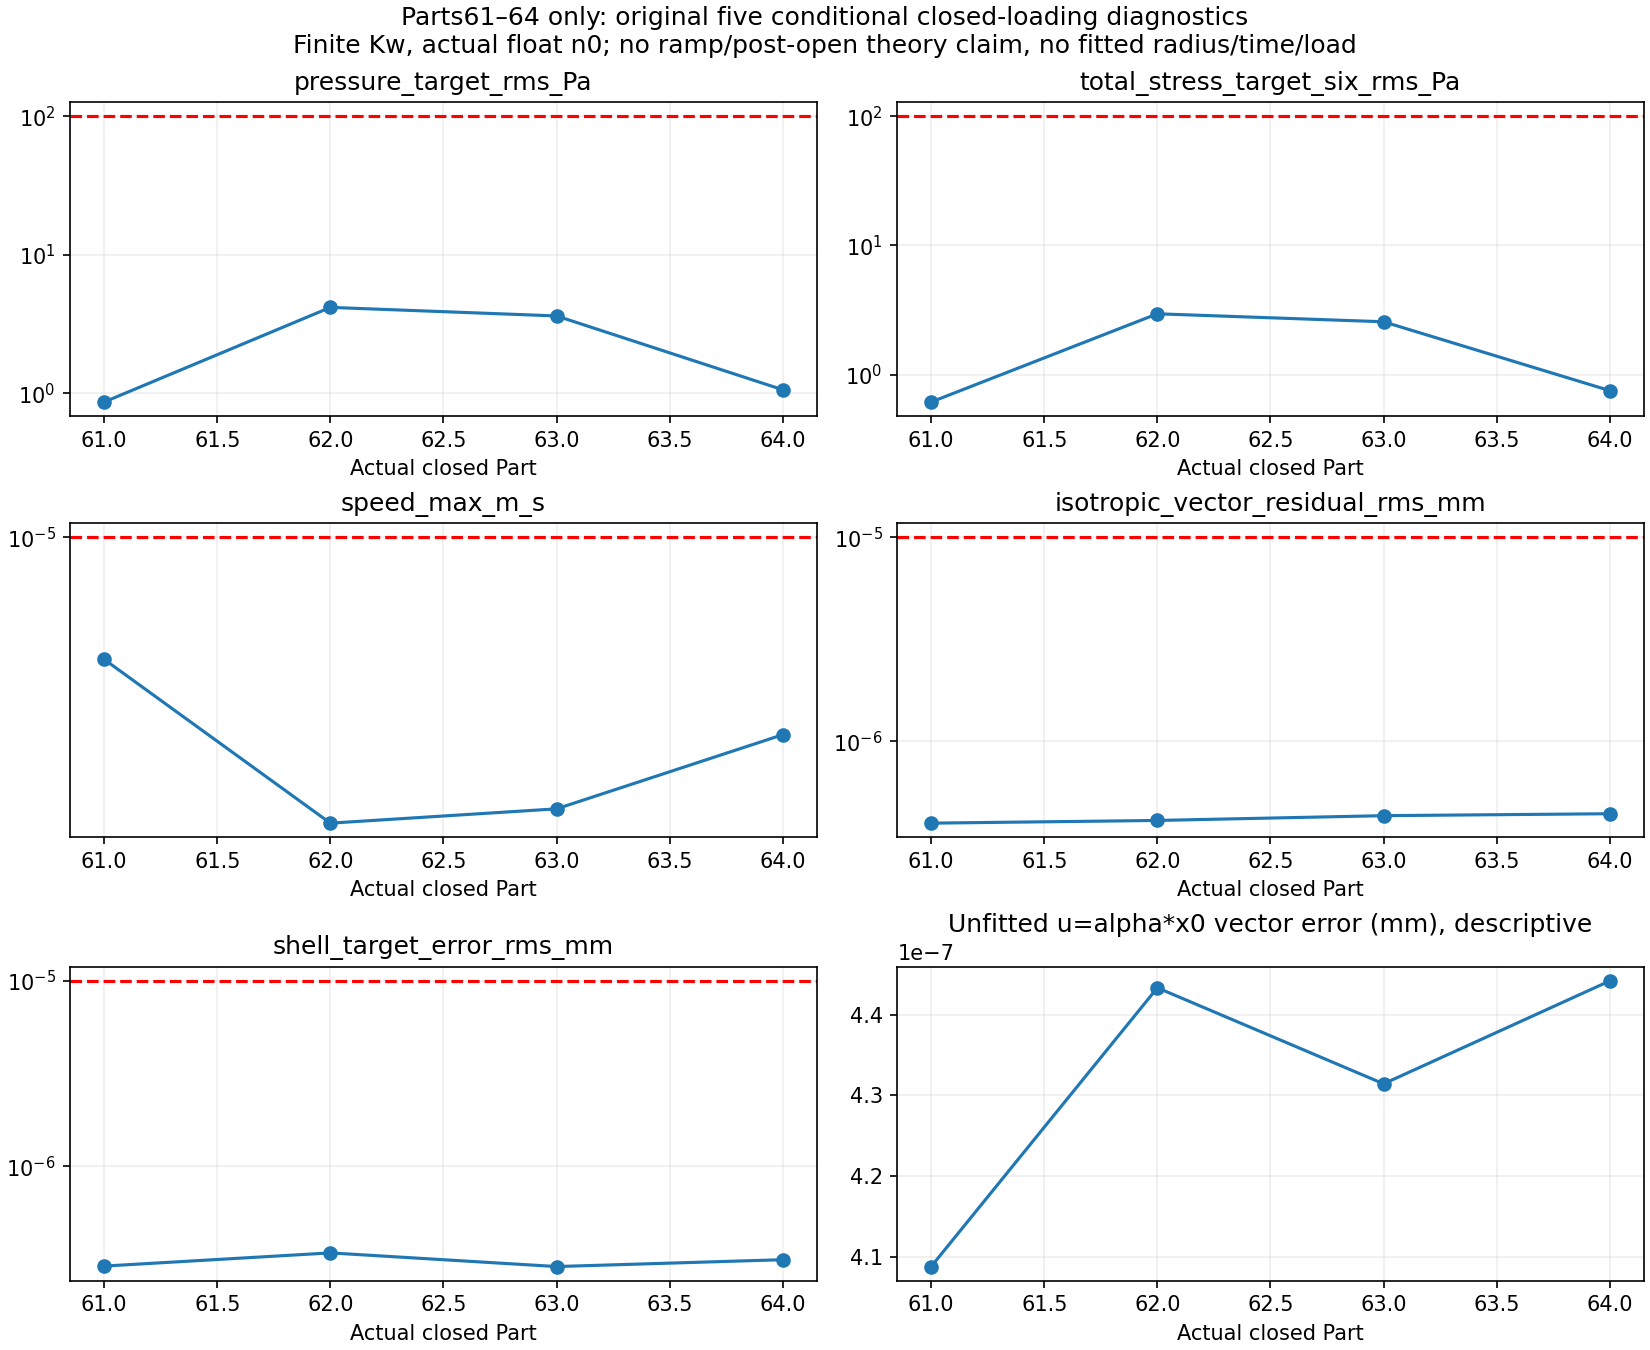

Source data for this figure (header and first rows):
part, time_s, pressure_target_rms_Pa, total_stress_target_six_rms_Pa, speed_max_m_s, isotropic_vector_residual_rms_mm, shell_target_error_rms_mm, isotropic_target_vector_error_rms_mm, isotropic_fit_scalar, unfitted_isotropic_target, conditional_pressure_target_Pa, pressure_initial_V_mean_Pa, effective_mean_compression_initial_V_Pa, effective_stress_target_six_rms_Pa, conditional_effective_diagonal_target_Pa, conditional_shell_mean_inward_target_mm, all_five_original_diagnostics_passed
61, 0.007446, 0.8662, 0.6142, 6.598296521239796e-06, 3.9631651168673883e-07, 2.8887255295579797e-07, 4.087651120967872e-07, -4.985001990567187e-06, -4.987531369762277e-06, 9975, 9974, 24.94, 0.00829, -24.94, 0.0002324, True
62, 0.007568, 4.175, 2.959, 3.774039181869393e-06, 4.085885560691738e-07, 3.402761569156022e-07, 4.433361031239085e-07, -4.9831843021783496e-06, -4.987531369762277e-06, 9975, 9972, 24.93, 0.01151, -24.94, 0.0002324, True
63, 0.00769, 3.621, 2.567, 3.962859600678187e-06, 4.3128601850781875e-07, 2.8718278088002645e-07, 4.314289133992045e-07, -4.987811897449054e-06, -4.987531369762277e-06, 9975, 9978, 24.94, 0.01147, -24.94, 0.0002324, True
64, 0.007812, 1.061, 0.7522, 5.103764232379114e-06, 4.4081532539059864e-07, 3.1270795293689926e-07, 4.4419517559896134e-07, -4.98614953326144e-06, -4.987531369762277e-06, 9975, 9976, 24.94, 0.009635, -24.94, 0.0002324, True
